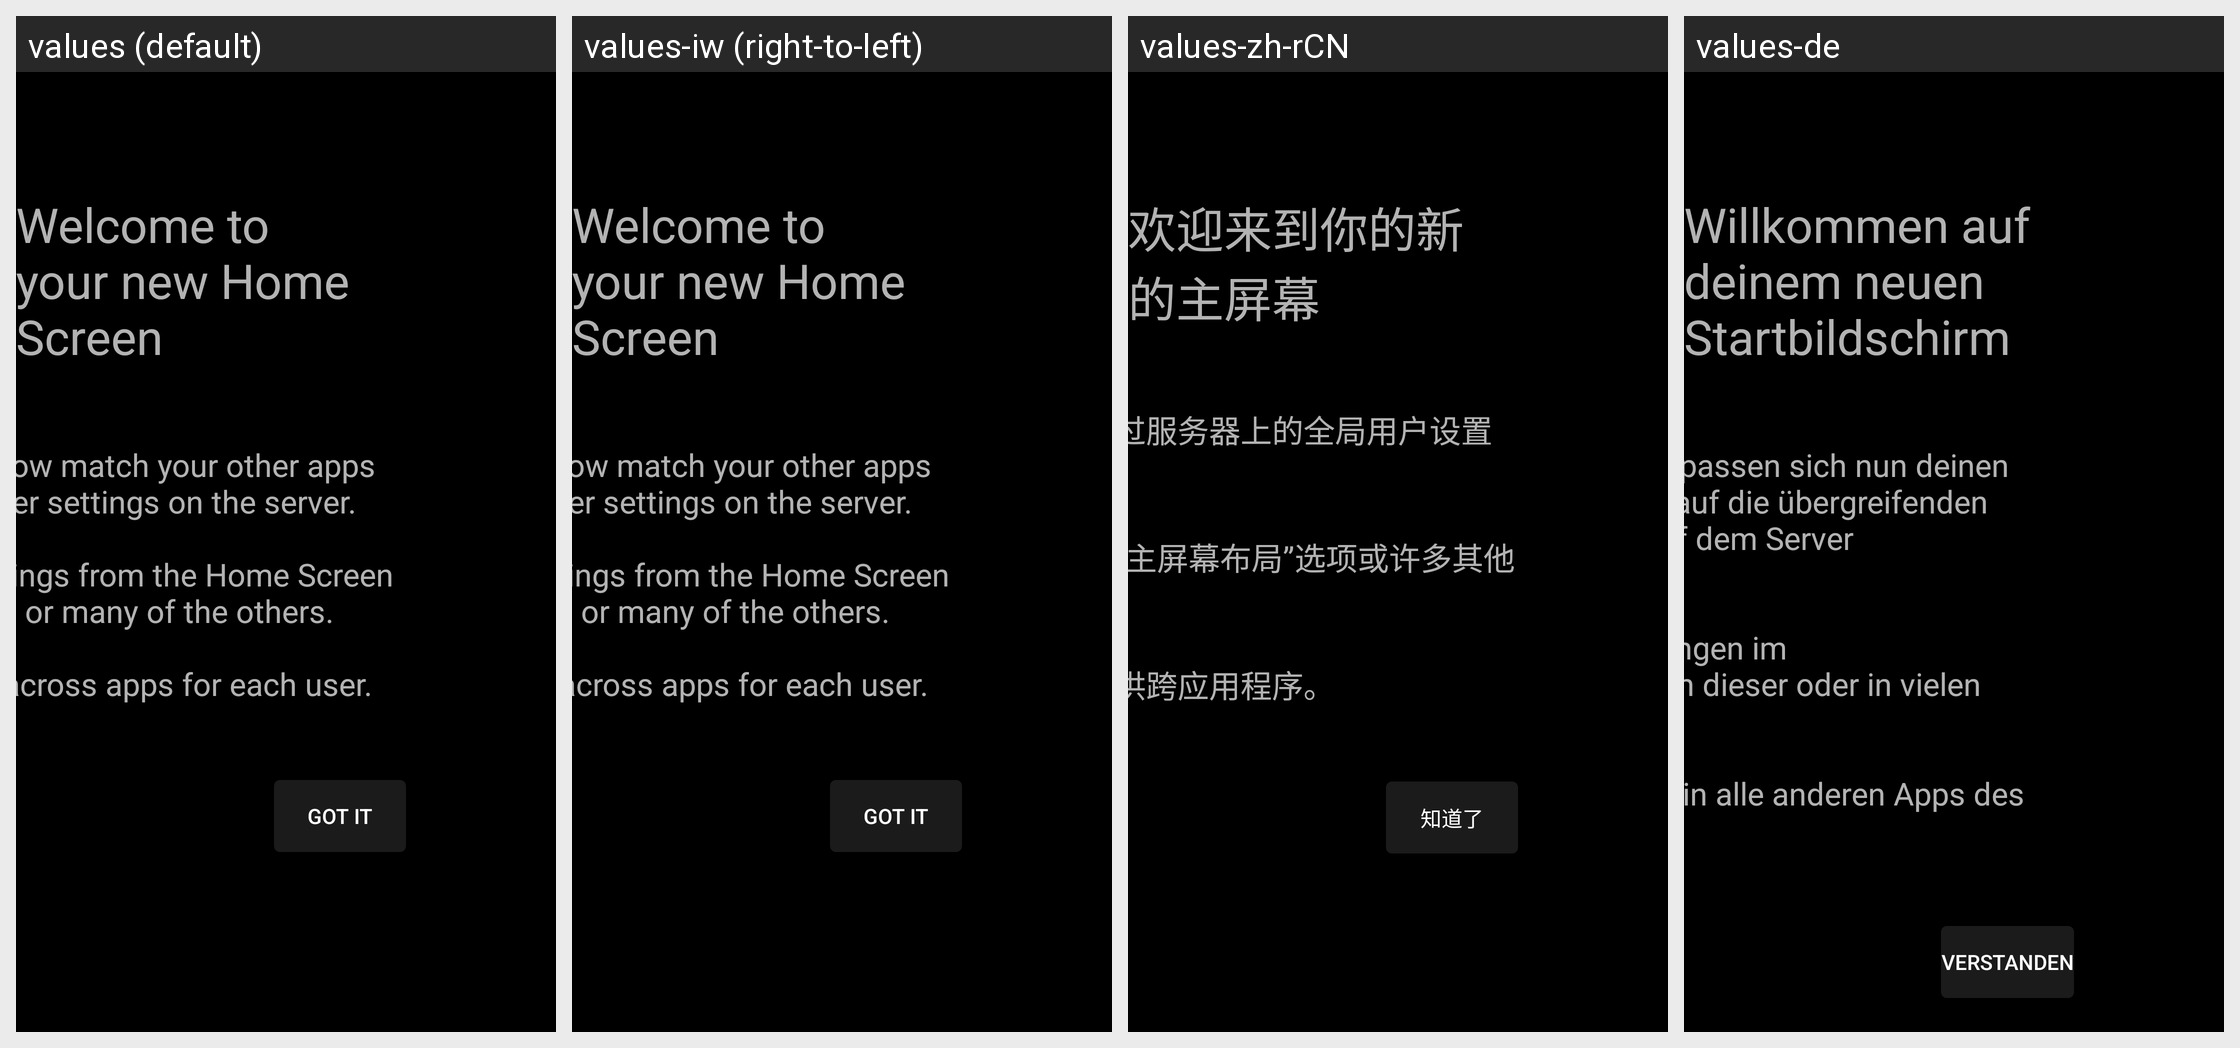

Strings drawn on this Android screen and how each of the app's shown locales translates them:
Android screen res/layout/new_home_announce.xml rendered under 4 locales, left to right: values (default), values-iw (right-to-left), values-zh-rCN, values-de. Device: Nexus 5 (rendered at 1080×1920; each locale shown at half size, 540×960, under a caption strip naming it); theme AppTheme.
Other locales in the repository, not shown: values-af, values-am, values-ar, values-as, values-az, values-be, values-bg, values-bg-rBG, values-bn, values-bs, values-ca, values-cs, values-da, values-de-rDE, values-el, values-en-rGB, values-en-rIN, values-en-rXC, values-es, values-es-rAR, values-es-rCO, values-es-rES, values-es-rMX, values-es-rUS, values-et, values-et-rEE, values-eu, values-fa, values-fi, values-fr, values-fr-rCA, values-fr-rFR, values-gl, values-gsw, values-gu, values-he, values-hi, values-hr, values-hu, values-hy, values-id, values-in, values-is, values-is-rIS, values-it, values-ja, values-ka, values-kk, values-km, values-kn, values-ko, values-ky, values-lo, values-lt, values-lt-rLT, values-lv, values-mk, values-ml, values-mn, values-mr, values-ms, values-my, values-nb, values-ne, values-nl, values-or, values-pa, values-pl, values-pt, values-pt-rBR, values-pt-rPT, values-ro, values-ru, values-si, values-sk, values-sl, values-sl-rSI, values-sq, values-sr, values-sv, values-sw, values-ta, values-te, values-th, values-tl, values-tr, values-uk, values-ur, values-uz, values-vi, values-zh-rHK, values-zh-rTW, values-zu.
Strings drawn on this screen, with the default value and each locale's value (text and hints the layout hard-codes, and strings that could not be matched under every locale, appear in the picture but are not listed):

lbl_home_screen_welcome_title
  values: Welcome to your new Home Screen
  values-iw: Welcome to your new Home Screen  [not translated; the default value is used]
  values-zh-rCN: 欢迎来到你的新的主屏幕
  values-de: Willkommen auf deinem neuen Startbildschirm

lbl_home_screen_welcome_text
  values: Your home screen rows now match your other apps by following the global user settings on the server.
      
      You can adjust these settings from the Home Screen Layout options in this app or many of the others.
      
      These settings will carry across apps for each user.
  values-iw: Your home screen rows now match your other apps by following the global user settings on the server.
      
      You can adjust these settings from the Home Screen Layout options in this app or many of the others.
      
      These settings will carry across apps for each user.  [not translated; the default value is used]
  values-zh-rCN: 您的主屏幕行现在可以通过服务器上的全局用户设置与您的其他应用程序匹配。
      
      您可以从此应用程序中的“主屏幕布局”选项或许多其他选项中调整这些设置。
      
      这些设置将为每个用户提供跨应用程序。
  values-de: Die Startbildschirmzeilen passen sich nun deinen weiteren Apps an, indem auf die übergreifenden Benutzereinstellungen auf dem Server zurückgegriffen wird.
      
      Du kannst diese Einstellungen im "Startbildschirm-Layout" in dieser oder in vielen anderen Apps anpassen.
      
      Die Einstellungen werden in alle anderen Apps des Anwenders übernommen.

lbl_got_it
  values: Got It
  values-iw: Got It  [not translated; the default value is used]
  values-zh-rCN: 知道了
  values-de: Verstanden
